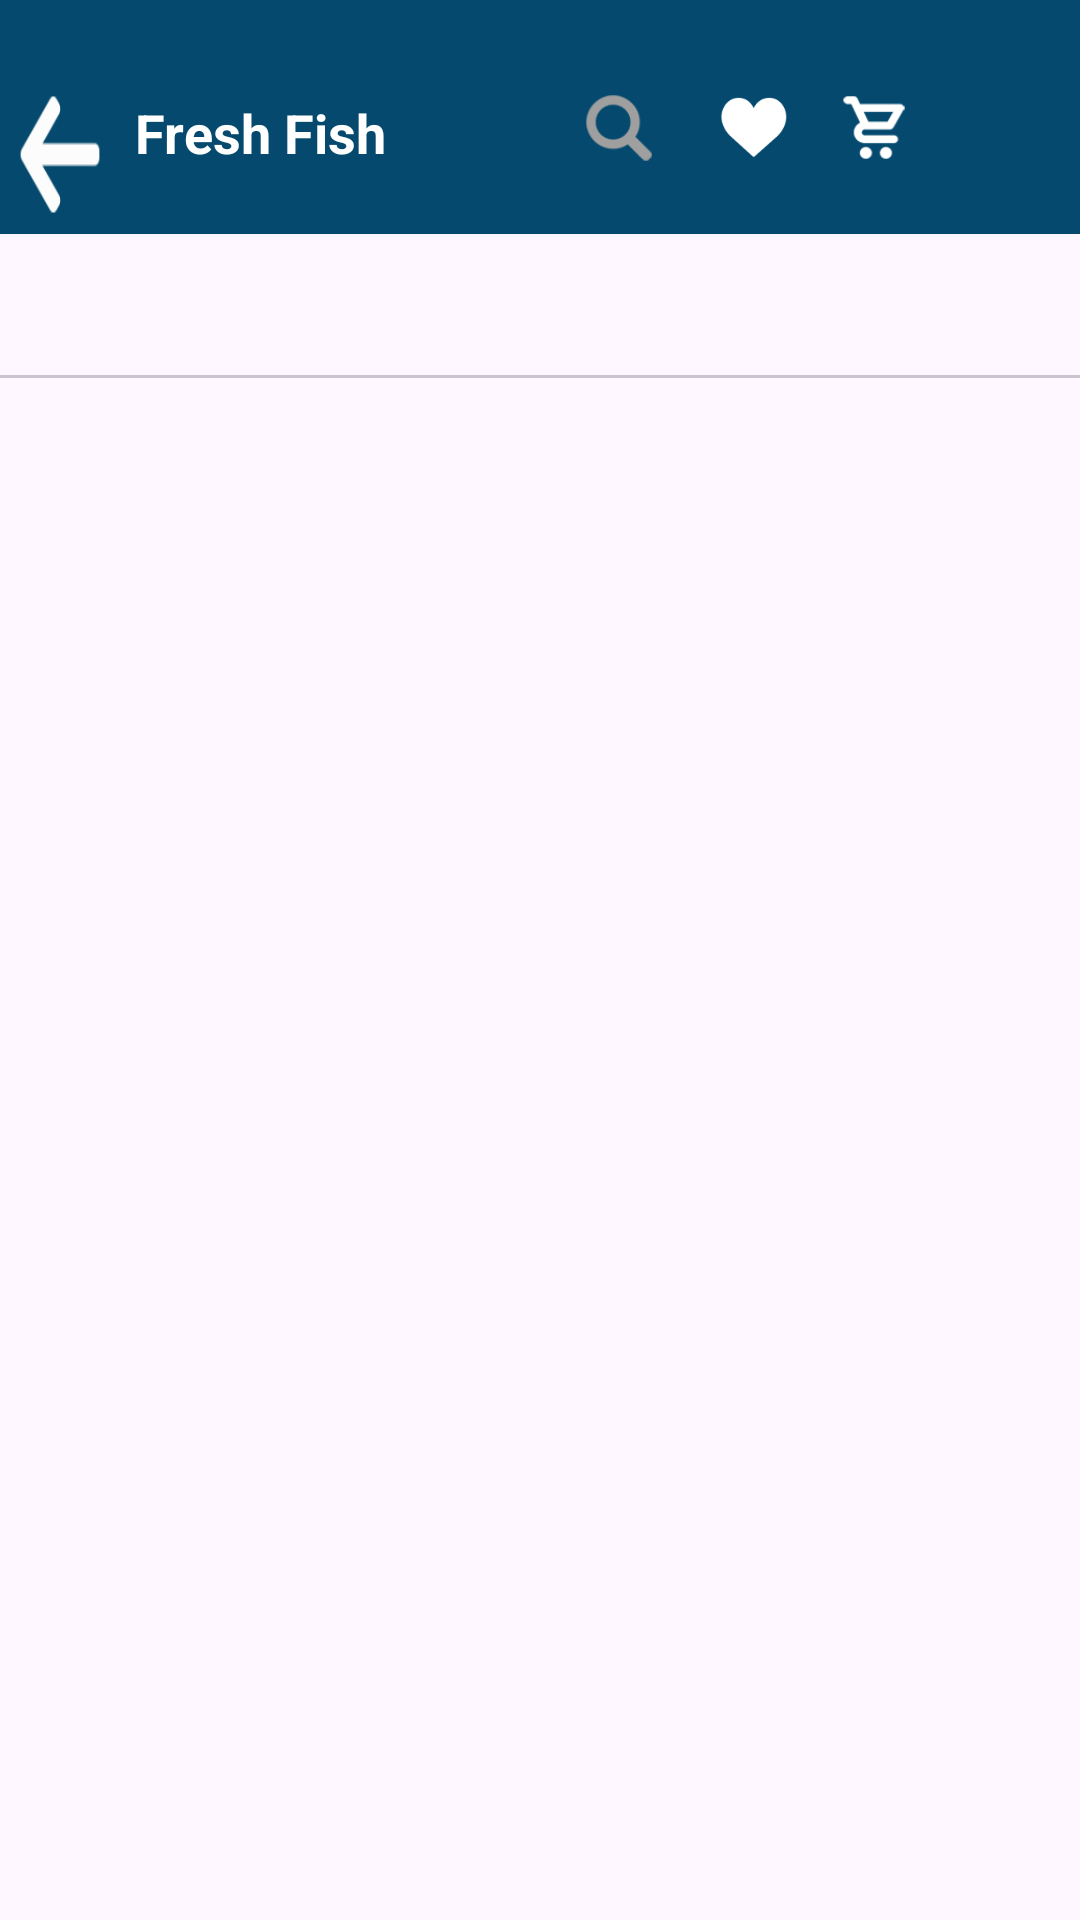

Android layout source for this screen:
<!-- AndroidManifest.xml: application theme Theme.BigFish1 -->
<!-- res/layout/fragment_freshfish1.xml -->
<?xml version="1.0" encoding="utf-8"?>
<LinearLayout xmlns:android="http://schemas.android.com/apk/res/android"
    xmlns:tools="http://schemas.android.com/tools"
    android:layout_width="match_parent"
    android:layout_height="match_parent"
    android:orientation="vertical"
    xmlns:app="http://schemas.android.com/apk/res-auto"
    tools:context=".FreshFish.">

    <LinearLayout
        android:layout_width="match_parent"
        android:layout_height="78dp"
        android:background="#054A6E"
        android:orientation="horizontal">


        <ImageView
            android:layout_width="30dp"
            android:layout_height="wrap_content"
            android:layout_marginLeft="5dp"
            android:layout_marginTop="25dp"
            android:background="@drawable/ic_arrow_left" />


        <TextView
            android:layout_width="wrap_content"
            android:layout_height="wrap_content"
            android:layout_marginLeft="10dp"
            android:layout_marginTop="32dp"
            android:drawablePadding="15dp"
            android:text="Fresh Fish"
            android:textColor="@color/white"
            android:textSize="18dp"
            android:textStyle="bold" />

        <ImageView
            android:layout_width="25dp"
            android:layout_height="25dp"
            android:layout_marginLeft="65dp"
            android:layout_marginTop="30dp"
            android:background="@drawable/ic_search" />


        <ImageView
            android:layout_width="25dp"
            android:layout_height="25dp"
            android:layout_marginLeft="20dp"
            android:layout_marginTop="30dp"
            android:background="@drawable/ic_favourite" />

        <ImageView
            android:layout_width="25dp"
            android:layout_height="25dp"
            android:layout_marginLeft="15dp"
            android:layout_marginTop="30dp"
            android:background="@drawable/ic_cart" />

    </LinearLayout>
    <com.google.android.material.tabs.TabLayout
        android:id="@+id/tabLayout"
        android:layout_width="match_parent"
        android:layout_height="wrap_content">

    </com.google.android.material.tabs.TabLayout>

    <androidx.viewpager.widget.ViewPager
        android:id="@+id/viewPager"
        android:layout_width="match_parent"
        android:layout_height="538dp">
    </androidx.viewpager.widget.ViewPager>


    <com.google.android.material.bottomnavigation.BottomNavigationView
        android:id="@+id/bottomNavigationView"
        android:layout_width="match_parent"
        android:layout_height="75dp"
        android:background="#0B2F47"
        app:menu="@menu/bottom_navigation_menu"
        android:layout_marginTop="10dp"
        app:itemTextColor="@color/black"
        app:itemIconSize="30dp" />

</LinearLayout>
<!-- resources referenced by this layout -->
<resources>
  <!-- drawable ic_arrow_left: png bitmap (drawable, 2510 bytes) -->
  <!-- drawable ic_cart: png bitmap (drawable, 5644 bytes) -->
  <!-- drawable ic_favourite: png bitmap (drawable, 5839 bytes) -->
  <!-- drawable ic_search: png bitmap (drawable, 5913 bytes) -->
  <style name="Theme.BigFish1" parent="Base.Theme.BigFish1" />
  <style name="Base.Theme.BigFish1" parent="Theme.Material3.DayNight.NoActionBar">
          
          
      </style>
  <!-- not gathered from this repository: default colours our renderer supplied (Android Studio template values) -->
  <color name="black">#FF000000</color>
  <color name="white">#FFFFFFFF</color>
</resources>
